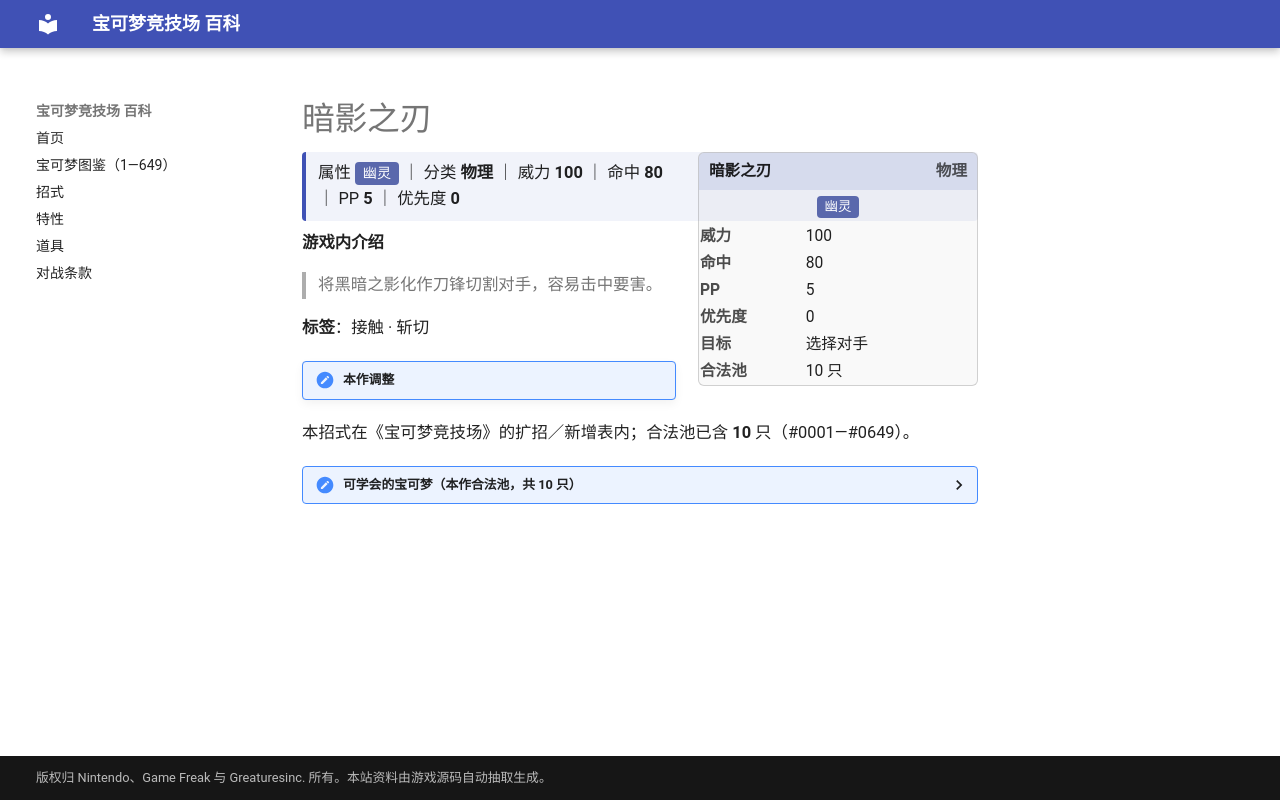

repository: nanmoboys/pkmn-arena-wiki · page: moves/暗影之刃/index.html · generator: mkdocs

# 暗影之刃

<div class="infobox">
<div class="ib-h"><span>暗影之刃</span><span class="ib-no">物理</span></div>
<div class="ib-ty"><span class="tp" style="background:#5A68AC">幽灵</span></div>
<table class="ib-t"><tr><th>威力</th><td>100</td></tr><tr><th>命中</th><td>80</td></tr><tr><th>PP</th><td>5</td></tr><tr><th>优先度</th><td>0</td></tr><tr><th>目标</th><td>选择对手</td></tr><tr><th>合法池</th><td>10 只</td></tr></table></div>
<div class="head-stat">属性 <span class="tp" style="background:#5A68AC">幽灵</span> ｜ 分类 <b>物理</b> ｜ 威力 <b>100</b> ｜ 命中 <b>80</b> ｜ PP <b>5</b> ｜ 优先度 <b>0</b></div>

**游戏内介绍**

> 将黑暗之影化作刀锋切割对手，容易击中要害。

**标签**：接触 · 斩切

!!! note "本作调整"

本招式在《宝可梦竞技场》的扩招／新增表内；合法池已含 **10** 只（#0001—#0649）。

<details class="pool"><summary>可学会的宝可梦（本作合法池，共 10 只）</summary>

<p>三地鼠、圈圈熊、脱壳忍者、猫鼬斩、诅咒娃娃、阿勃梭鲁、玛狃拉、艾路雷朵、劈斩司令、勇士雄鹰</p>

</details>
